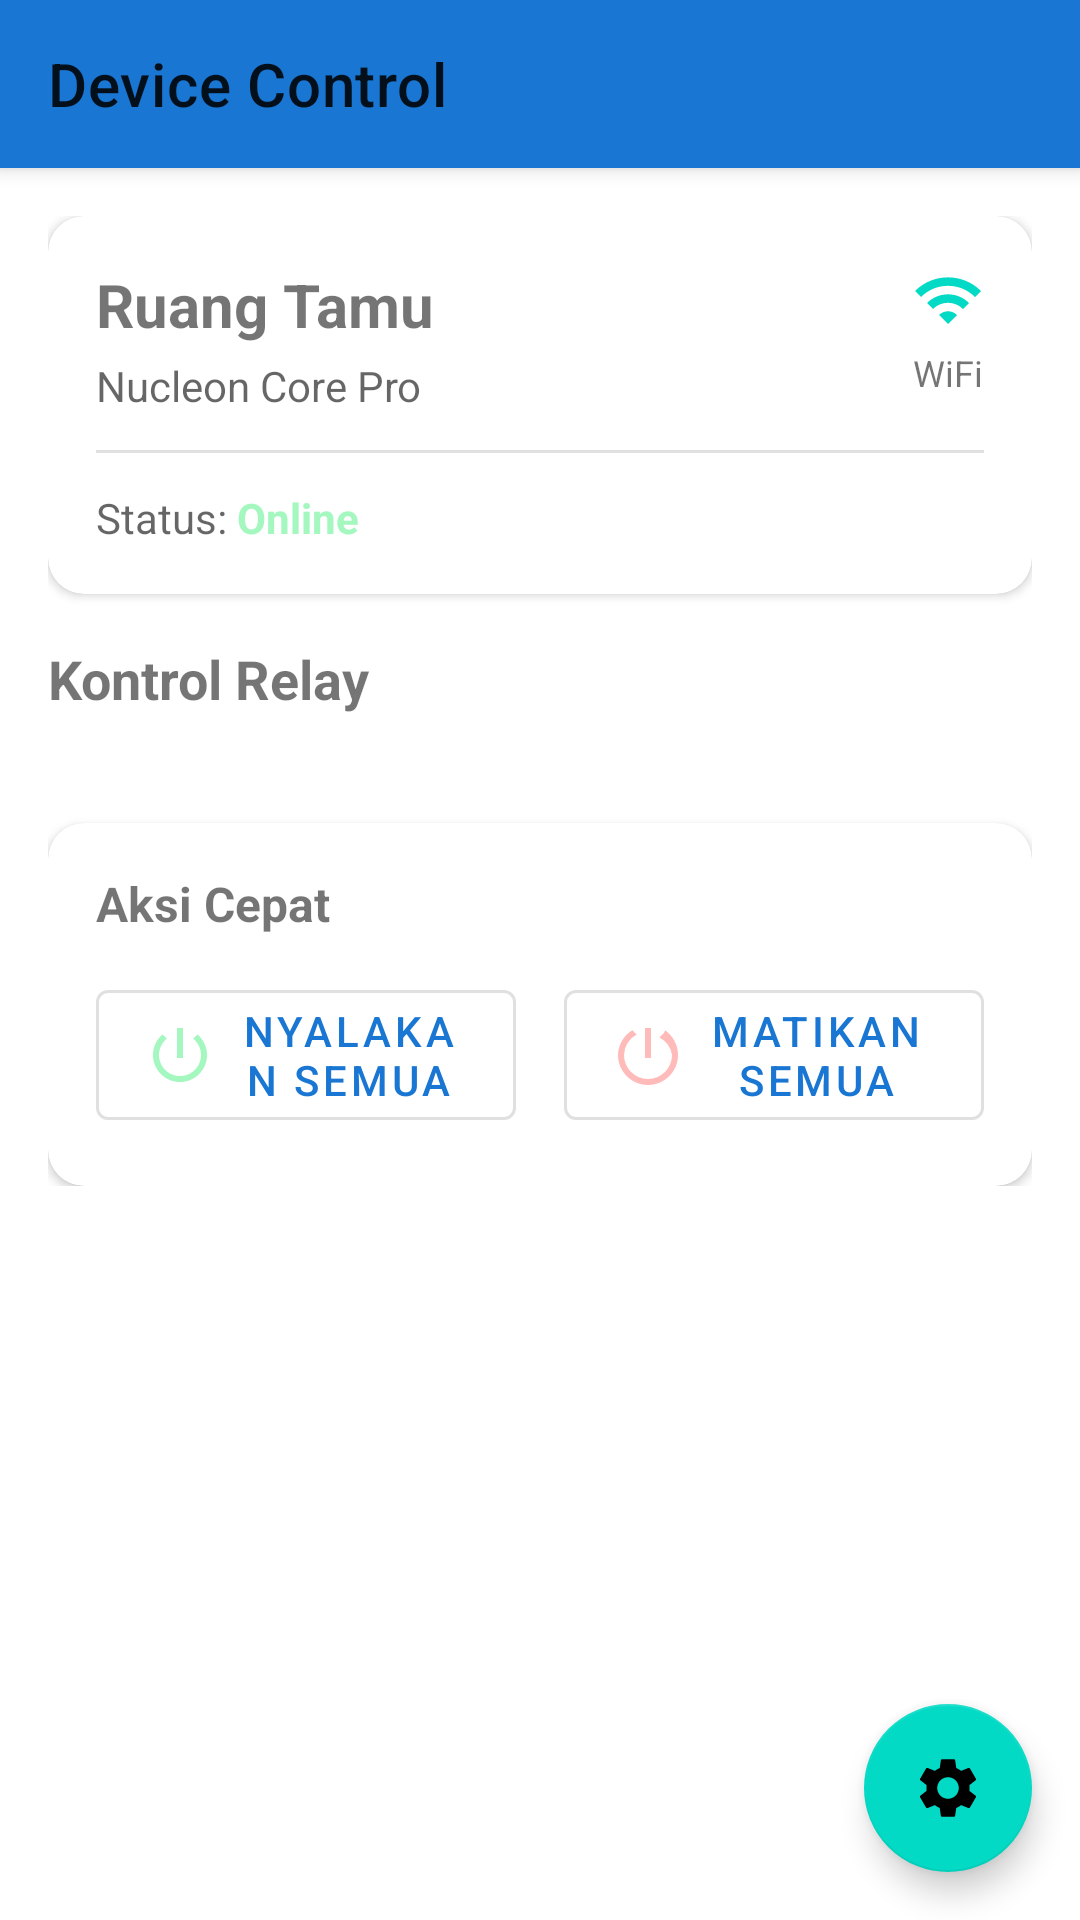

Reconstruct the res/layout file that produces this screen, plus the resources it refers to.
<!-- AndroidManifest.xml: application theme Theme.Nucleon -->
<!-- res/layout/fragment_device_control.xml -->
<?xml version="1.0" encoding="utf-8"?>
<androidx.coordinatorlayout.widget.CoordinatorLayout xmlns:android="http://schemas.android.com/apk/res/android"
    xmlns:app="http://schemas.android.com/apk/res-auto"
    xmlns:tools="http://schemas.android.com/tools"
    android:layout_width="match_parent"
    android:layout_height="match_parent">

    <com.google.android.material.appbar.AppBarLayout
        android:layout_width="match_parent"
        android:layout_height="wrap_content">

        <com.google.android.material.appbar.MaterialToolbar
            android:id="@+id/toolbar"
            android:layout_width="match_parent"
            android:layout_height="?attr/actionBarSize"
            app:navigationIcon="@drawable/ic_back"
            app:title="Device Control" />

    </com.google.android.material.appbar.AppBarLayout>

    <androidx.core.widget.NestedScrollView
        android:layout_width="match_parent"
        android:layout_height="match_parent"
        app:layout_behavior="@string/appbar_scrolling_view_behavior">

        <LinearLayout
            android:layout_width="match_parent"
            android:layout_height="wrap_content"
            android:orientation="vertical"
            android:padding="16dp">

            
            <com.google.android.material.card.MaterialCardView
                android:layout_width="match_parent"
                android:layout_height="wrap_content"
                android:layout_marginBottom="16dp"
                app:cardCornerRadius="12dp"
                app:cardElevation="2dp">

                <LinearLayout
                    android:layout_width="match_parent"
                    android:layout_height="wrap_content"
                    android:orientation="vertical"
                    android:padding="16dp">

                    <LinearLayout
                        android:layout_width="match_parent"
                        android:layout_height="wrap_content"
                        android:orientation="horizontal">

                        <LinearLayout
                            android:layout_width="0dp"
                            android:layout_height="wrap_content"
                            android:layout_weight="1"
                            android:orientation="vertical">

                            <TextView
                                android:id="@+id/deviceNameText"
                                android:layout_width="wrap_content"
                                android:layout_height="wrap_content"
                                android:text="Ruang Tamu"
                                android:textSize="20sp"
                                android:textStyle="bold" />

                            <TextView
                                android:id="@+id/deviceTypeText"
                                android:layout_width="wrap_content"
                                android:layout_height="wrap_content"
                                android:layout_marginTop="4dp"
                                android:text="Nucleon Core Pro"
                                android:textColor="?android:attr/textColorSecondary" />

                        </LinearLayout>

                        <LinearLayout
                            android:layout_width="wrap_content"
                            android:layout_height="wrap_content"
                            android:gravity="center"
                            android:orientation="vertical">

                            <ImageView
                                android:id="@+id/connectionIcon"
                                android:layout_width="24dp"
                                android:layout_height="24dp"
                                android:src="@drawable/ic_wifi"
                                app:tint="@color/nucleon_accent" />

                            <TextView
                                android:id="@+id/connectionModeText"
                                android:layout_width="wrap_content"
                                android:layout_height="wrap_content"
                                android:layout_marginTop="4dp"
                                android:text="WiFi"
                                android:textSize="12sp" />

                        </LinearLayout>

                    </LinearLayout>

                    <View
                        android:layout_width="match_parent"
                        android:layout_height="1dp"
                        android:layout_marginVertical="12dp"
                        android:background="?android:attr/dividerHorizontal" />

                    <LinearLayout
                        android:layout_width="match_parent"
                        android:layout_height="wrap_content"
                        android:orientation="horizontal">

                        <TextView
                            android:layout_width="wrap_content"
                            android:layout_height="wrap_content"
                            android:text="Status: "
                            android:textColor="?android:attr/textColorSecondary" />

                        <TextView
                            android:id="@+id/statusText"
                            android:layout_width="wrap_content"
                            android:layout_height="wrap_content"
                            android:text="Online"
                            android:textColor="@color/relay_on"
                            android:textStyle="bold" />

                    </LinearLayout>

                </LinearLayout>

            </com.google.android.material.card.MaterialCardView>

            
            <TextView
                android:layout_width="wrap_content"
                android:layout_height="wrap_content"
                android:layout_marginBottom="12dp"
                android:text="Kontrol Relay"
                android:textSize="18sp"
                android:textStyle="bold" />

            <androidx.recyclerview.widget.RecyclerView
                android:id="@+id/relaysRecyclerView"
                android:layout_width="match_parent"
                android:layout_height="wrap_content"
                android:clipToPadding="false"
                android:nestedScrollingEnabled="false"
                tools:layoutManager="androidx.recyclerview.widget.GridLayoutManager"
                tools:listitem="@layout/item_relay"
                tools:spanCount="2" />

            
            <com.google.android.material.card.MaterialCardView
                android:layout_width="match_parent"
                android:layout_height="wrap_content"
                android:layout_marginTop="24dp"
                app:cardCornerRadius="12dp"
                app:cardElevation="2dp">

                <LinearLayout
                    android:layout_width="match_parent"
                    android:layout_height="wrap_content"
                    android:orientation="vertical"
                    android:padding="16dp">

                    <TextView
                        android:layout_width="wrap_content"
                        android:layout_height="wrap_content"
                        android:layout_marginBottom="12dp"
                        android:text="Aksi Cepat"
                        android:textSize="16sp"
                        android:textStyle="bold" />

                    <LinearLayout
                        android:layout_width="match_parent"
                        android:layout_height="wrap_content"
                        android:orientation="horizontal">

                        <com.google.android.material.button.MaterialButton
                            android:id="@+id/allOnButton"
                            style="@style/Widget.MaterialComponents.Button.OutlinedButton"
                            android:layout_width="0dp"
                            android:layout_height="wrap_content"
                            android:layout_marginEnd="8dp"
                            android:layout_weight="1"
                            android:text="Nyalakan Semua"
                            app:icon="@drawable/ic_power"
                            app:iconTint="@color/relay_on" />

                        <com.google.android.material.button.MaterialButton
                            android:id="@+id/allOffButton"
                            style="@style/Widget.MaterialComponents.Button.OutlinedButton"
                            android:layout_width="0dp"
                            android:layout_height="wrap_content"
                            android:layout_marginStart="8dp"
                            android:layout_weight="1"
                            android:text="Matikan Semua"
                            app:icon="@drawable/ic_power_off"
                            app:iconTint="@color/relay_off" />

                    </LinearLayout>

                </LinearLayout>

            </com.google.android.material.card.MaterialCardView>

        </LinearLayout>

    </androidx.core.widget.NestedScrollView>

    
    <com.google.android.material.floatingactionbutton.FloatingActionButton
        android:id="@+id/settingsFab"
        android:layout_width="wrap_content"
        android:layout_height="wrap_content"
        android:layout_gravity="bottom|end"
        android:layout_margin="16dp"
        android:src="@drawable/ic_settings"
        app:backgroundTint="?attr/colorSecondary" />

</androidx.coordinatorlayout.widget.CoordinatorLayout>
<!-- res/layout/item_relay.xml (included above) -->
<?xml version="1.0" encoding="utf-8"?>
<com.google.android.material.card.MaterialCardView xmlns:android="http://schemas.android.com/apk/res/android"
    xmlns:app="http://schemas.android.com/apk/res-auto"
    android:id="@+id/relayCard"
    android:layout_width="match_parent"
    android:layout_height="wrap_content"
    android:layout_margin="8dp"
    android:checkable="true"
    android:clickable="true"
    android:focusable="true"
    app:cardCornerRadius="20dp"
    app:cardElevation="2dp">

    <LinearLayout
        android:layout_width="match_parent"
        android:layout_height="wrap_content"
        android:gravity="center"
        android:orientation="vertical"
        android:padding="20dp">

        <FrameLayout
            android:layout_width="60dp"
            android:layout_height="60dp">

            <View
                android:id="@+id/relayBackground"
                android:layout_width="match_parent"
                android:layout_height="match_parent"
                android:background="@drawable/circle_relay_off" />

            <ImageView
                android:id="@+id/relayIcon"
                android:layout_width="32dp"
                android:layout_height="32dp"
                android:layout_gravity="center"
                android:src="@drawable/ic_power"
                app:tint="@color/white" />

        </FrameLayout>

        <TextView
            android:id="@+id/relayNameText"
            android:layout_width="wrap_content"
            android:layout_height="wrap_content"
            android:layout_marginTop="12dp"
            android:ellipsize="end"
            android:gravity="center"
            android:maxLines="2"
            android:text="Lampu Utama"
            android:textSize="14sp"
            android:textStyle="bold" />

        <TextView
            android:id="@+id/relayStatusText"
            android:layout_width="wrap_content"
            android:layout_height="wrap_content"
            android:layout_marginTop="4dp"
            android:text="OFF"
            android:textColor="?android:attr/textColorSecondary"
            android:textSize="12sp" />

    </LinearLayout>

</com.google.android.material.card.MaterialCardView>
<!-- resources referenced by this layout -->
<resources>
  <color name="nucleon_accent">#03DAC5</color>
  <color name="relay_off">#FFBABA</color>
  <color name="relay_on">#A3F7BF</color>
  <color name="white">#FFFFFFFF</color>
  <!-- drawable circle_relay_off (drawable) -->
  <?xml version="1.0" encoding="utf-8"?>
  <shape xmlns:android="http://schemas.android.com/apk/res/android"
      android:shape="oval">
      <solid android:color="@color/relay_off" />
  </shape>
  <!-- drawable ic_power (drawable) -->
  <vector xmlns:android="http://schemas.android.com/apk/res/android"
      android:width="24dp"
      android:height="24dp"
      android:viewportWidth="24"
      android:viewportHeight="24">
      <path
          android:fillColor="@android:color/white"
          android:pathData="M13,3h-2v10h2L13,3zM17.83,5.17l-1.42,1.42C17.99,7.86 19,9.81 19,12c0,3.87 -3.13,7 -7,7s-7,-3.13 -7,-7c0,-2.19 1.01,-4.14 2.58,-5.42L6.17,5.17C4.23,6.82 3,9.26 3,12c0,4.97 4.03,9 9,9s9,-4.03 9,-9c0,-2.74 -1.23,-5.18 -3.17,-6.83z"/>
  </vector>
  <!-- drawable ic_power_off (drawable) -->
  <?xml version="1.0" encoding="utf-8"?>
  <vector xmlns:android="http://schemas.android.com/apk/res/android"
      android:width="24dp"
      android:height="24dp"
      android:viewportWidth="24"
      android:viewportHeight="24">
      <path
          android:fillColor="#FF888888"
          android:pathData="M13,3h-2v10h2V3zm4.24,1.76l-1.42,1.42A7.962,7.962 0 0,1 20,12a8,8 0 1,1 -16,0 7.962,7.962 0 0,1 4.18,-6.82l-1.42,-1.42A9.953,9.953 0 0,0 2,12c0,5.52 4.48,10 10,10s10,-4.48 10,-10c0,-3.31 -1.61,-6.24 -4.24,-8.24z"/>
  </vector>
  <!-- drawable ic_wifi (drawable) -->
  <vector xmlns:android="http://schemas.android.com/apk/res/android"
      android:width="24dp"
      android:height="24dp"
      android:viewportWidth="24"
      android:viewportHeight="24">
      <path
          android:fillColor="@android:color/black"
          android:pathData="M1,9l2,2c4.97,-4.97 13.03,-4.97 18,0l2,-2C16.93,2.93 7.08,2.93 1,9zM5,13l2,2c2.76,-2.76 7.24,-2.76 10,0l2,-2C15.14,9.14 8.87,9.14 5,13zM9,17l3,3 3,-3c-1.65,-1.66 -4.34,-1.66 -6,0z"/>
  </vector>
  <style name="Theme.Nucleon" parent="Theme.MaterialComponents.DayNight.DarkActionBar">
          
          <item name="colorPrimary">@color/nucleon_primary</item>
          <item name="colorPrimaryVariant">@color/nucleon_primary_dark</item>
          <item name="colorOnPrimary">@color/white</item>
  
          
          <item name="colorSecondary">@color/nucleon_accent</item>
          <item name="colorSecondaryVariant">@color/nucleon_accent_dark</item>
          <item name="colorOnSecondary">@color/black</item>
  
          
          <item name="android:statusBarColor">?attr/colorPrimaryVariant</item>
      </style>
  <color name="nucleon_primary">#1976D2</color>
  <color name="nucleon_primary_dark">#0D47A1</color>
  <color name="nucleon_accent_dark">#018786</color>
  <color name="black">#FF000000</color>
</resources>
